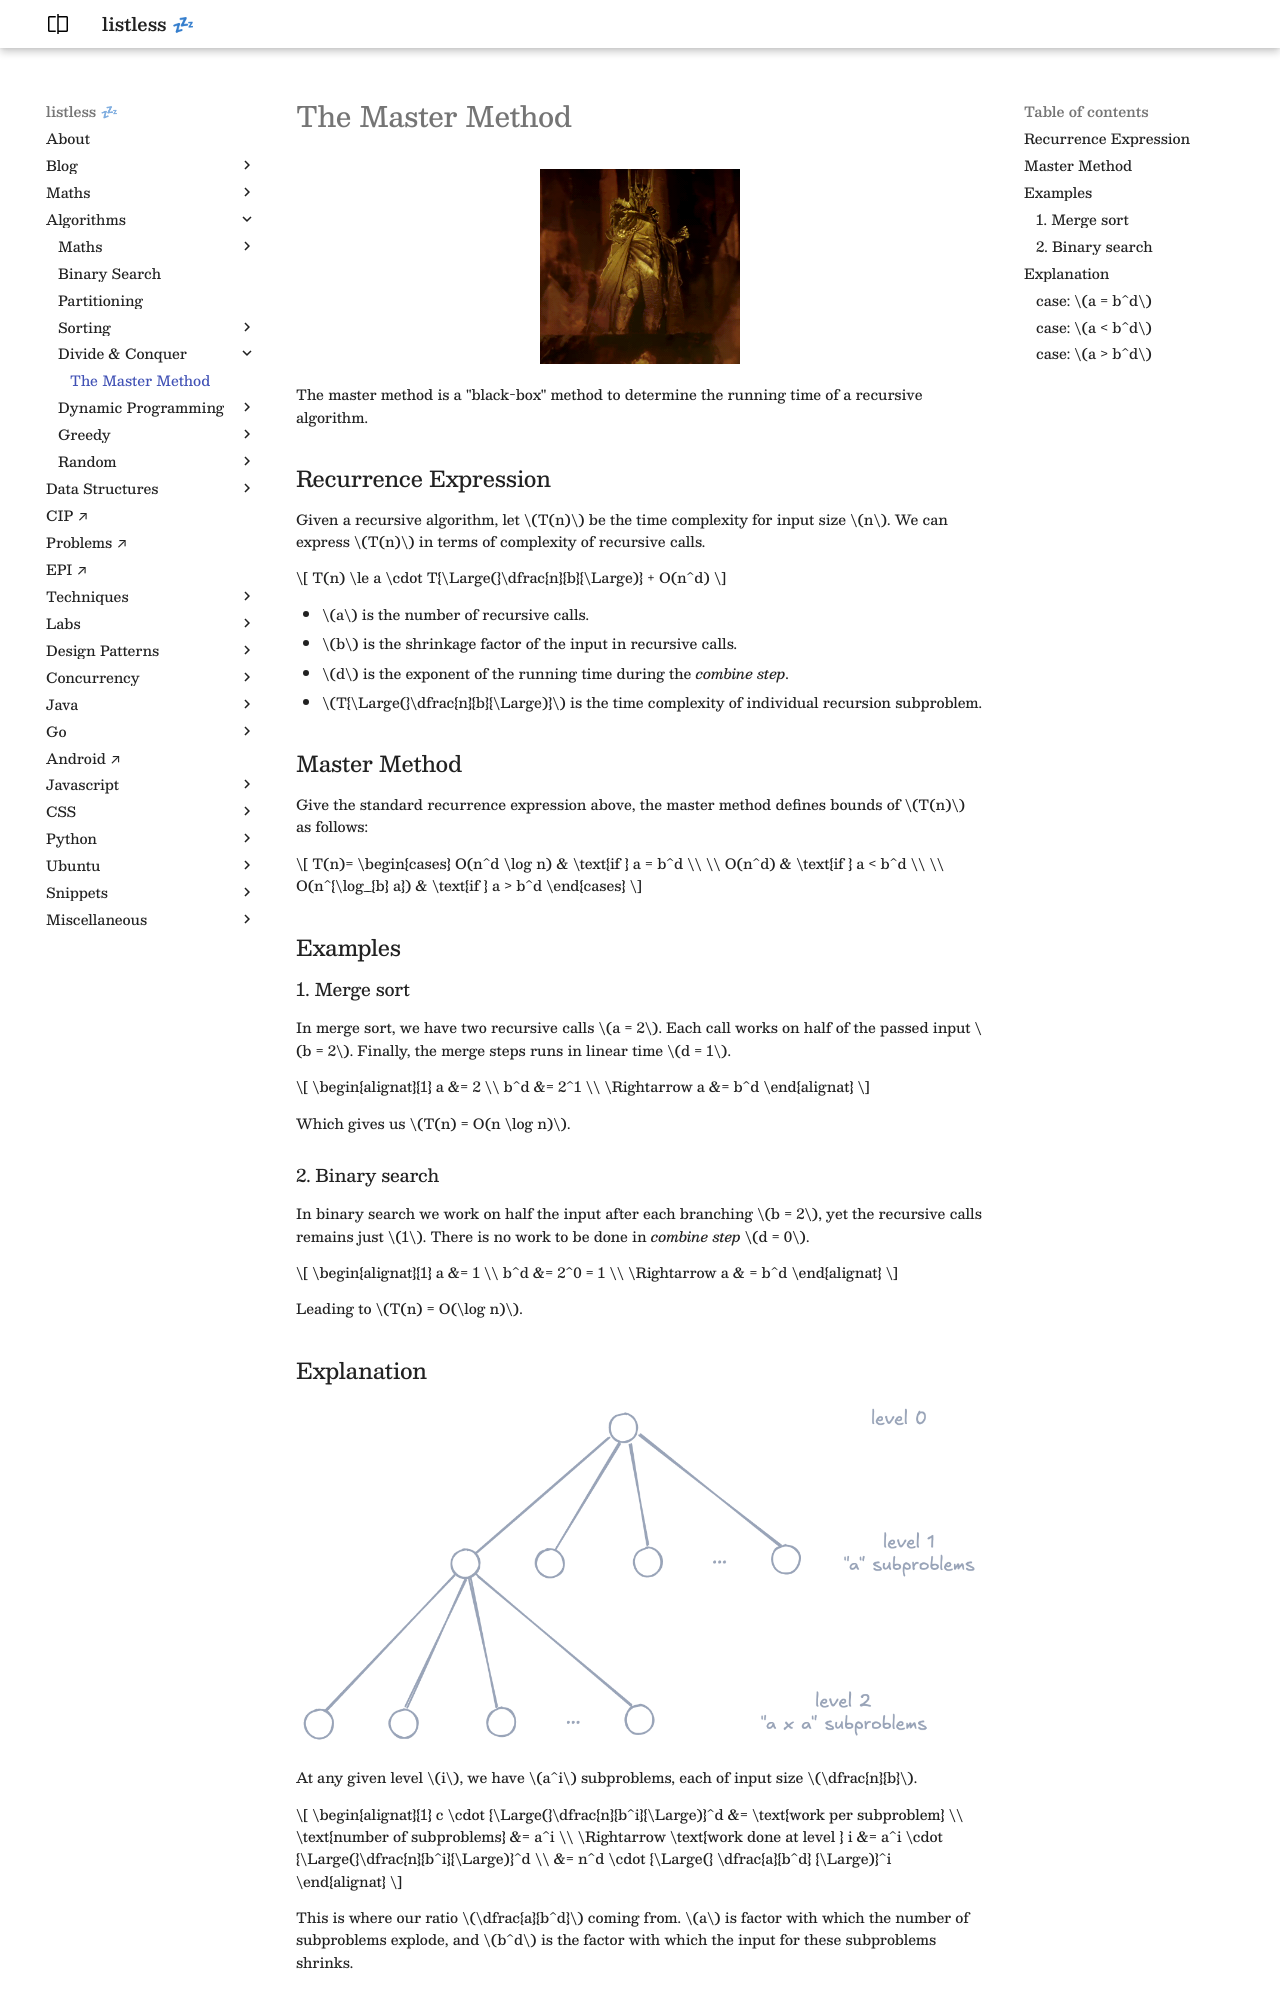

repository: anurag-inias/anurag-inias.github.io · page: algorithms/divide-and-conquer/master-method/index.html · generator: mkdocs

# The Master Method

<style>
.md-logo img {
  content: url('/algorithms/divide-and-conquer/logo-light.png');
}

:root [data-md-color-scheme=slate] .md-logo img  {
  content: url('/algorithms/divide-and-conquer/logo-dark.png');
}
</style>

<div markdown style="text-align: center">
[![](one.gif){width=200}]("I couldn't resist")
</div>

The master method is a "black-box" method to determine the running time of a recursive algorithm.

## Recurrence Expression

Given a recursive algorithm, let $T(n)$ be the time complexity for input size $n$. We can express $T(n)$ in terms of complexity of recursive calls.

$$
T(n) \le a \cdot T{\Large(}\dfrac{n}{b}{\Large)} + O(n^d)
$$

- $a$ is the number of recursive calls.
- $b$ is the shrinkage factor of the input in recursive calls.
- $d$ is the exponent of the running time during the _combine step_.
- $T{\Large(}\dfrac{n}{b}{\Large)}$ is the time complexity of individual recursion subproblem.

## Master Method

Give the standard recurrence expression above, the master method defines bounds of $T(n)$ as follows:

$$
T(n)=
\begin{cases}
    O(n^d \log n) & \text{if } a = b^d \\
    \\
    O(n^d)        & \text{if } a < b^d \\
    \\
    O(n^{\log_{b} a}) & \text{if } a > b^d
\end{cases}
$$

## Examples

### 1. Merge sort

In merge sort, we have two recursive calls $a = 2$. Each call works on half of the passed input $b = 2$. Finally, the merge steps runs in linear time $d = 1$.

$$
\begin{alignat}{1}
a &= 2 \\
b^d &= 2^1 \\
\Rightarrow a &= b^d
\end{alignat}
$$

Which gives us $T(n) = O(n \log n)$.

### 2. Binary search

In binary search we work on half the input after each branching $b = 2$, yet the recursive calls remains just $1$. There is no work to be done in _combine step_ $d = 0$.

$$
\begin{alignat}{1}
a &= 1 \\
b^d &= 2^0 = 1 \\
\Rightarrow a & = b^d
\end{alignat}
$$

Leading to $T(n) = O(\log n)$.

## Explanation

![](subproblem-graph.png)

At any given level $i$, we have $a^i$ subproblems, each of input size $\dfrac{n}{b}$.

$$
\begin{alignat}{1}
c \cdot {\Large(}\dfrac{n}{b^i}{\Large)}^d &= \text{work per subproblem} \\
\text{number of subproblems} &= a^i \\
\Rightarrow \text{work done at level } i &= a^i \cdot {\Large(}\dfrac{n}{b^i}{\Large)}^d \\
&= n^d \cdot {\Large(} \dfrac{a}{b^d} {\Large)}^i
\end{alignat}
$$

This is where our ratio $\dfrac{a}{b^d}$ coming from. $a$ is factor with which the number of subproblems explode, and $b^d$ is the factor with which the input for these subproblems shrinks.

### case: $a = b^d$

Work done in each level simplifies to $n^d$, with a total of $\log_bn$ levels. This gives us the run time of $O(n^d \log_bn)$.
